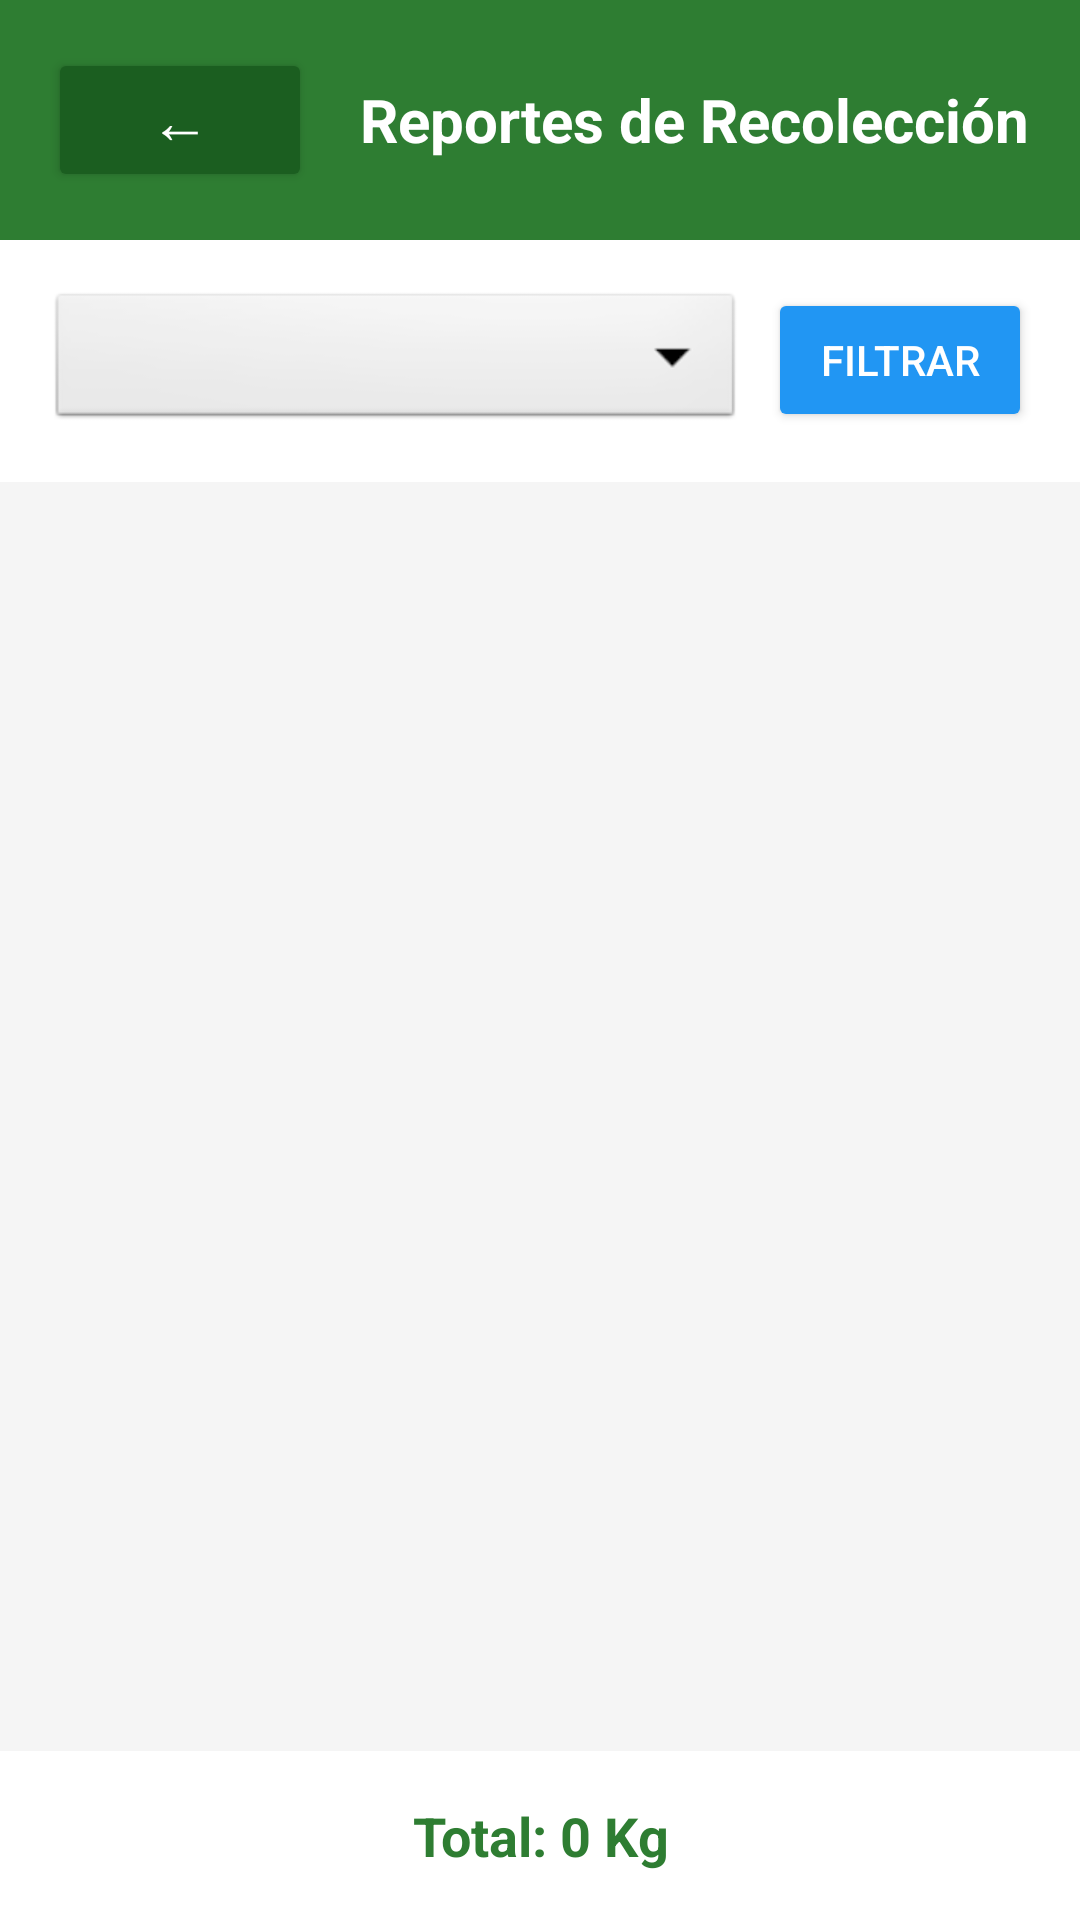

Here is an Android app screen rendered from its layout file. Give the layout XML and the strings, colors and styles it references.
<!-- AndroidManifest.xml: application theme Theme.EcoTrack2 -->
<!-- res/layout/activity_reportes.xml -->
<?xml version="1.0" encoding="utf-8"?>
<LinearLayout xmlns:android="http://schemas.android.com/apk/res/android"
    android:layout_width="match_parent"
    android:layout_height="match_parent"
    android:orientation="vertical"
    android:background="#F5F5F5">

    
    <LinearLayout
        android:layout_width="match_parent"
        android:layout_height="wrap_content"
        android:orientation="horizontal"
        android:background="#2E7D32"
        android:padding="16dp"
        android:gravity="center_vertical">

        <Button
            android:id="@+id/btnVolverReportes"
            android:layout_width="wrap_content"
            android:layout_height="wrap_content"
            android:text="←"
            android:textSize="20sp"
            android:backgroundTint="#1B5E20"
            android:textColor="#FFFFFF"
            android:layout_marginRight="16dp"/>

        <TextView
            android:layout_width="0dp"
            android:layout_height="wrap_content"
            android:layout_weight="1"
            android:text="Reportes de Recolección"
            android:textSize="20sp"
            android:textStyle="bold"
            android:textColor="#FFFFFF"/>
    </LinearLayout>

    
    <LinearLayout
        android:layout_width="match_parent"
        android:layout_height="wrap_content"
        android:orientation="horizontal"
        android:padding="16dp"
        android:background="#FFFFFF">

        <Spinner
            android:id="@+id/spinnerFiltroTipo"
            android:layout_width="0dp"
            android:layout_height="wrap_content"
            android:layout_weight="1"
            android:background="@android:drawable/btn_dropdown"
            android:padding="8dp"/>

        <Button
            android:id="@+id/btnFiltrar"
            android:layout_width="wrap_content"
            android:layout_height="wrap_content"
            android:text="Filtrar"
            android:backgroundTint="#2196F3"
            android:textColor="#FFFFFF"
            android:layout_marginLeft="8dp"/>
    </LinearLayout>

    
    <androidx.recyclerview.widget.RecyclerView
        android:id="@+id/recyclerViewResiduos"
        android:layout_width="match_parent"
        android:layout_height="0dp"
        android:layout_weight="1"
        android:padding="16dp"
        android:clipToPadding="false"/>

    
    <TextView
        android:id="@+id/tvTotal"
        android:layout_width="match_parent"
        android:layout_height="wrap_content"
        android:text="Total: 0 Kg"
        android:textSize="18sp"
        android:textStyle="bold"
        android:textColor="#2E7D32"
        android:padding="16dp"
        android:background="#FFFFFF"
        android:gravity="center"/>

</LinearLayout>
<!-- resources referenced by this layout -->
<resources>
  <style name="Theme.EcoTrack2" parent="Base.Theme.EcoTrack2" />
  <style name="Base.Theme.EcoTrack2" parent="Theme.Material3.DayNight.NoActionBar">
          
          
      </style>
</resources>
